Run: headless pygame with SDL's dummy video driver; simulated clock (each Clock.tick advances the game by its frame time, no real sleeping); random seed 0; keys injected as events and as key.get_pressed() state; mouse plan: one left click at the window centre at the start of phase 2, then a move to the lower-right quarter at the start of phase 3.
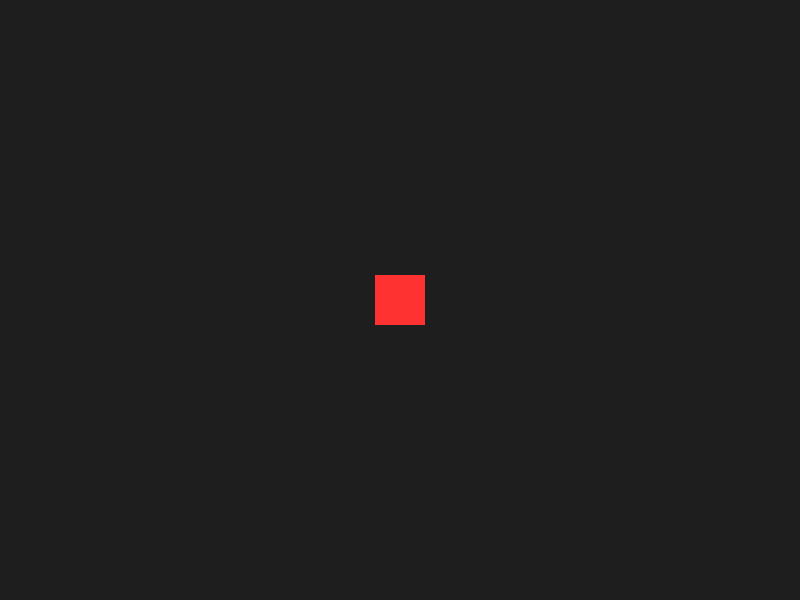
Frame 1 of 4 · flips 1–60 · no input
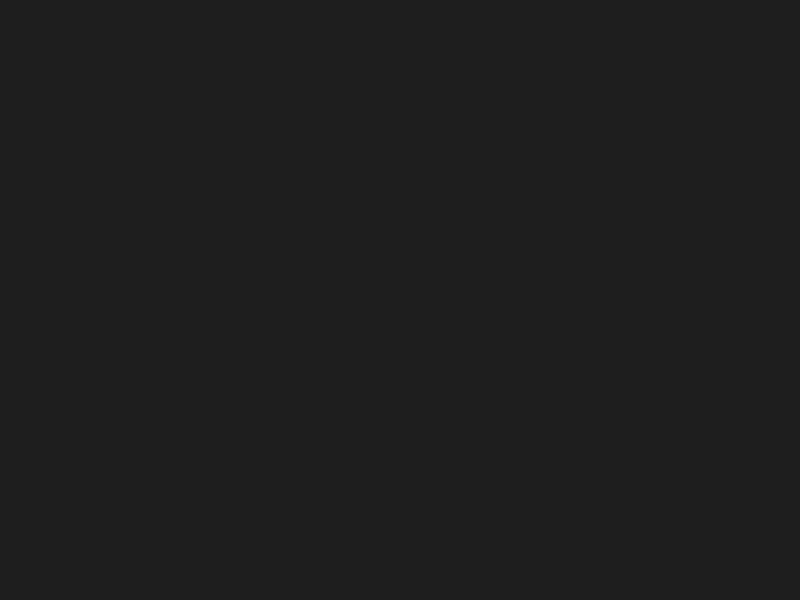
Frame 2 of 4 · flips 61–180 · clicked the window centre · tapped SPACE, RETURN · held RIGHT (→), D
Frame 3 of 4 · flips 181–300 · moved the mouse to the lower-right quarter · held DOWN (↓), S · screen unchanged from frame 2, image omitted
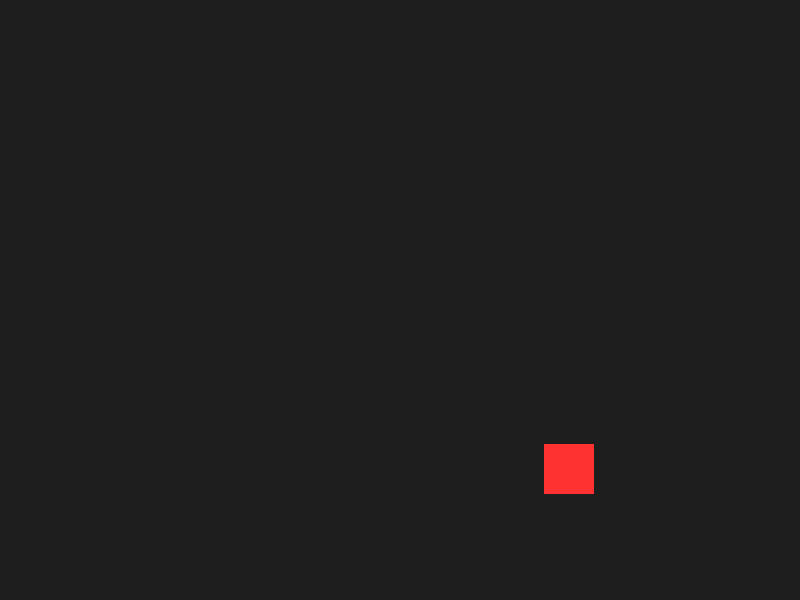
Frame 4 of 4 · flips 301–420 · held LEFT (←), A, UP (↑), W

The pygame program that drew these frames:

import pygame
import sys


class Tower(pygame.sprite.Sprite):
    def __init__(self, pos, *groups):
        super().__init__(*groups) 

        self.image = pygame.Surface((40, 40))
        self.image.fill((50, 200, 50))
        self.rect = self.image.get_rect(center=pos)

    def update(self, dt):
        pass


class Enemy(pygame.sprite.Sprite):
    def __init__(self, pos, *groups):
        super().__init__(*groups)

        self.image = pygame.Surface((50, 50))
        self.image.fill((255, 50, 50))
        self.rect = self.image.get_rect(center=pos)
        self.speed = 300
        self.pos = pygame.math.Vector2(pos)

    def update(self, dt):
        keys = pygame.key.get_pressed()
        direction = pygame.math.Vector2(0, 0) # Направление движения

        if keys[pygame.K_LEFT] or keys[pygame.K_a]:
            direction.x = -1
        if keys[pygame.K_RIGHT] or keys[pygame.K_d]:
            direction.x = 1
        if keys[pygame.K_UP] or keys[pygame.K_w]:
            direction.y = -1
        if keys[pygame.K_DOWN] or keys[pygame.K_s]:
            direction.y = 1

        if direction.length() > 0:
            direction = direction.normalize()

        self.pos += direction * self.speed * dt
        self.rect.center = (round(self.pos.x), round(self.pos.y))


class Game:
    def __init__(self):
        pygame.init()
        self.screen = pygame.display.set_mode((800, 600))
        pygame.display.set_caption("t")
        self.clock = pygame.time.Clock()
        self.running = True

        self.all_sprites = pygame.sprite.Group()
        self.towers_group = pygame.sprite.Group()

        self.player_enemy = Enemy((400, 300), self.all_sprites)

    def handle_events(self):
        for event in pygame.event.get():
            if event.type == pygame.QUIT:
                self.running = False
            if event.type == pygame.MOUSEBUTTONDOWN and event.button == 1:
                Tower(event.pos, self.all_sprites, self.towers_group)


    def update(self, dt):
        self.all_sprites.update(dt)

        # проверка коллизии
        hit = pygame.sprite.spritecollide(self.player_enemy, self.towers_group, True)
        if hit:
            print(f"Уничтожено башен: {len(hit)}")

    def draw(self):
        self.screen.fill((30, 30, 30))
        self.all_sprites.draw(self.screen)
        
        pygame.display.flip()

    def run(self):
        while self.running:
            dt = self.clock.tick(60) / 1000.0

            self.handle_events()
            self.update(dt)
            self.draw()

        pygame.quit()
        sys.exit()

if __name__ == "__main__":
    Game().run()
